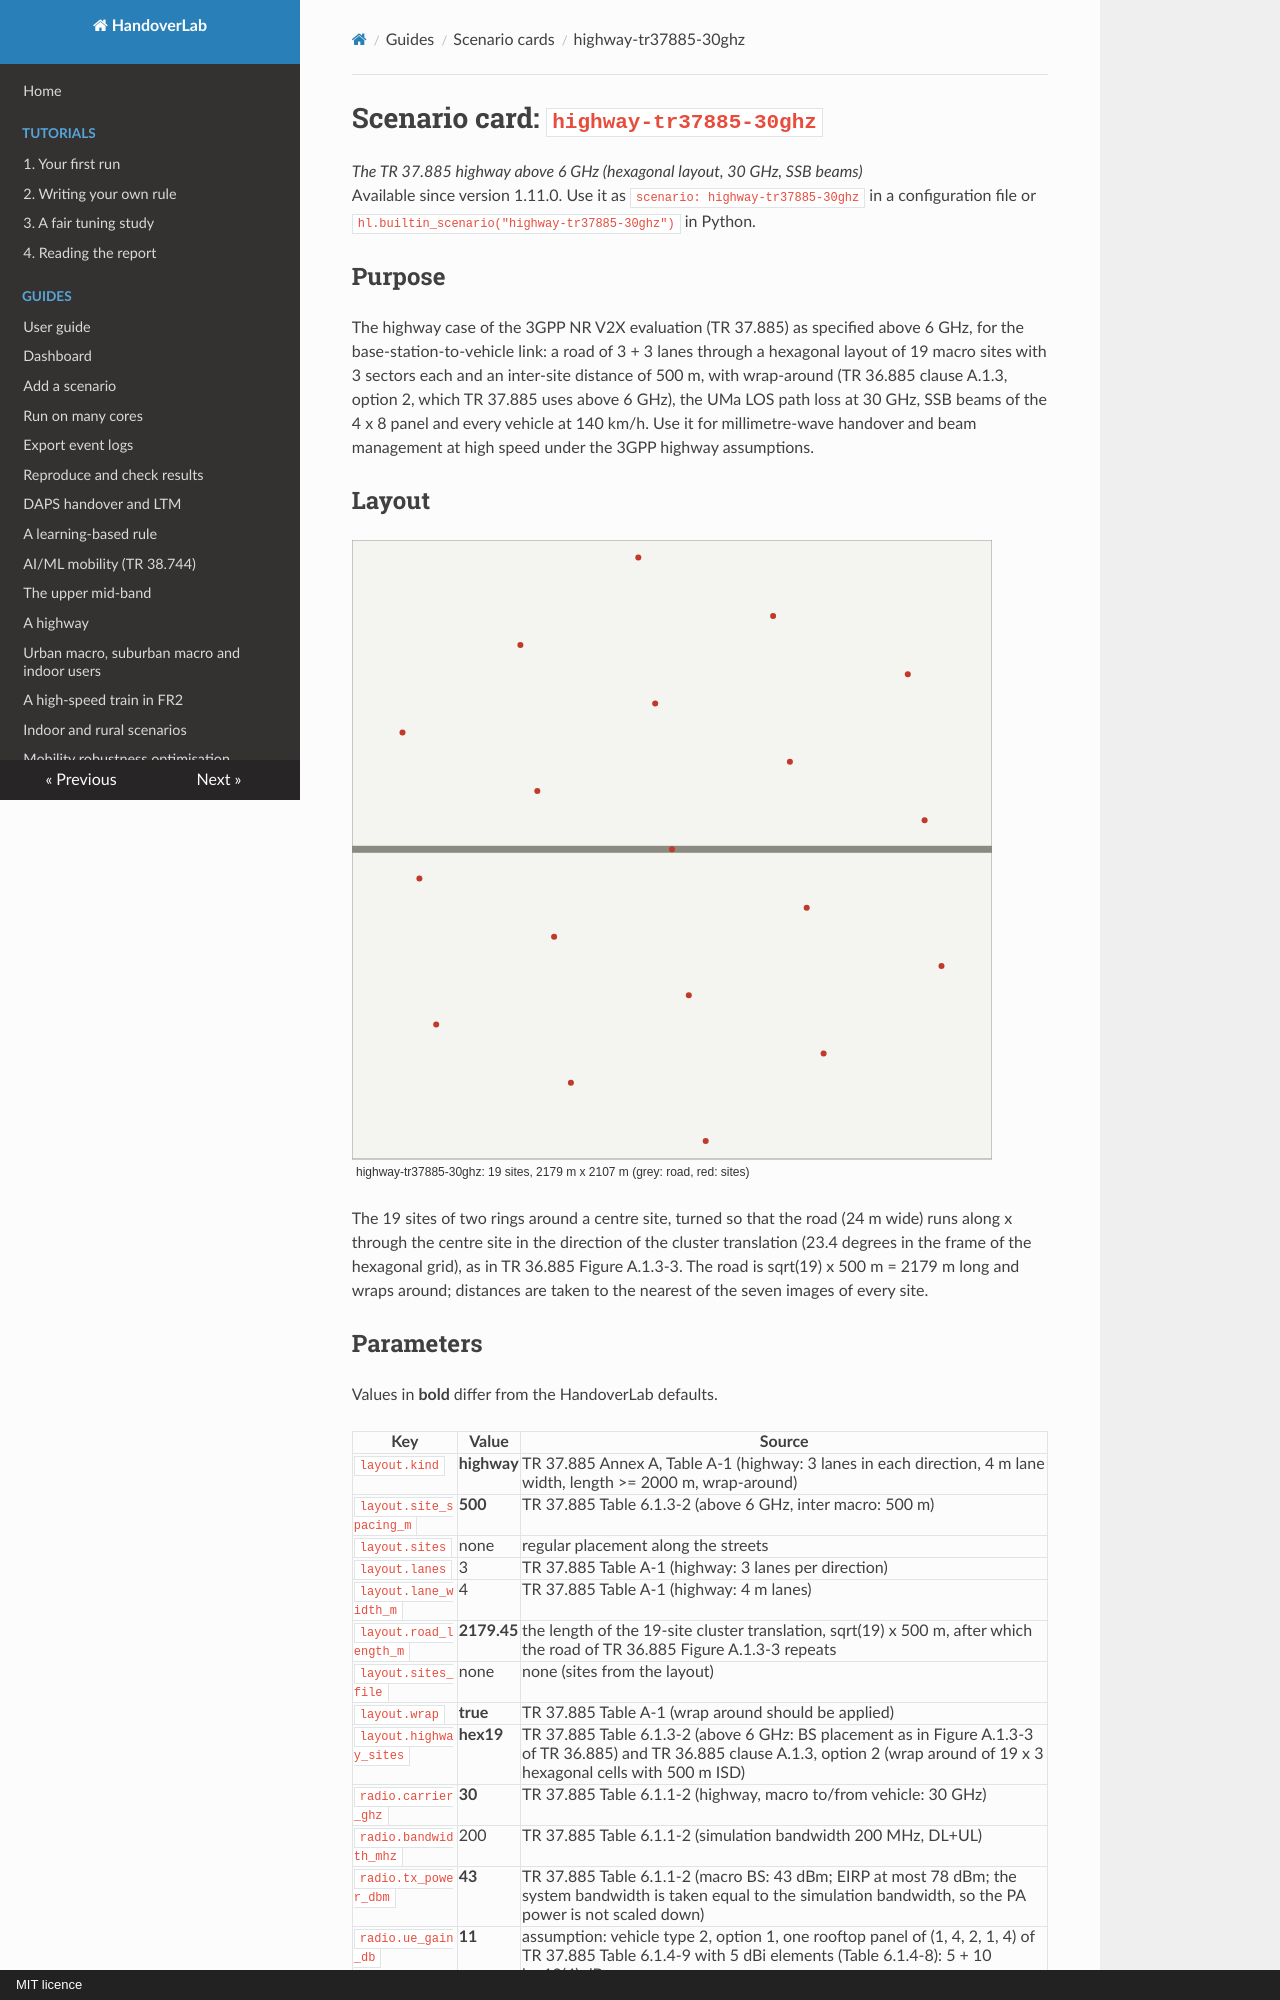

repository: mjs19971997/handoverlab · page: scenarios/highway-tr37885-30ghz/index.html · generator: mkdocs · copyright: MIT licence

# Scenario card: `highway-tr37885-30ghz`

*The TR 37.885 highway above 6 GHz (hexagonal layout, 30 GHz, SSB beams)*  
Available since version 1.11.0. Use it as `scenario: highway-tr37885-30ghz` in a configuration file or `hl.builtin_scenario("highway-tr37885-30ghz")` in Python.

## Purpose

The highway case of the 3GPP NR V2X evaluation (TR 37.885) as specified above 6 GHz, for the base-station-to-vehicle link: a road of 3 + 3 lanes through a hexagonal layout of 19 macro sites with 3 sectors each and an inter-site distance of 500 m, with wrap-around (TR 36.885 clause A.1.3, option 2, which TR 37.885 uses above 6 GHz), the UMa LOS path loss at 30 GHz, SSB beams of the 4 x 8 panel and every vehicle at 140 km/h.  Use it for millimetre-wave handover and beam management at high speed under the 3GPP highway assumptions.

## Layout

![Layout of highway-tr37885-30ghz](highway-tr37885-30ghz.svg)

The 19 sites of two rings around a centre site, turned so that the road (24 m wide) runs along x through the centre site in the direction of the cluster translation (23.4 degrees in the frame of the hexagonal grid), as in TR 36.885 Figure A.1.3-3.  The road is sqrt(19) x 500 m = 2179 m long and wraps around; distances are taken to the nearest of the seven images of every site.
